4-way image classification set "data_processed" from GitHub (1Line25/Brain-Tumor-Detection-AI); label vocabulary: glioma tumor, meningioma tumor, no tumor, pituitary tumor.

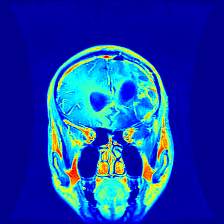
Label: glioma tumor

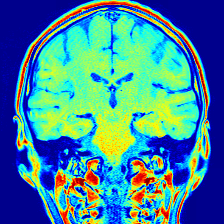
Label: no tumor

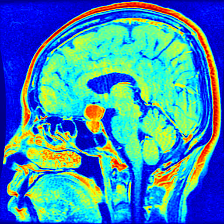
Label: pituitary tumor

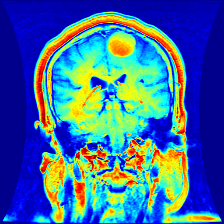
Label: meningioma tumor

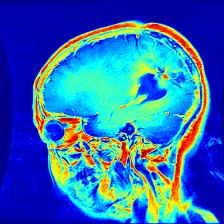
Label: glioma tumor

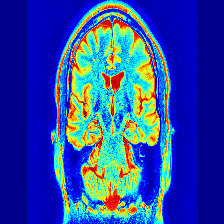
Label: no tumor
